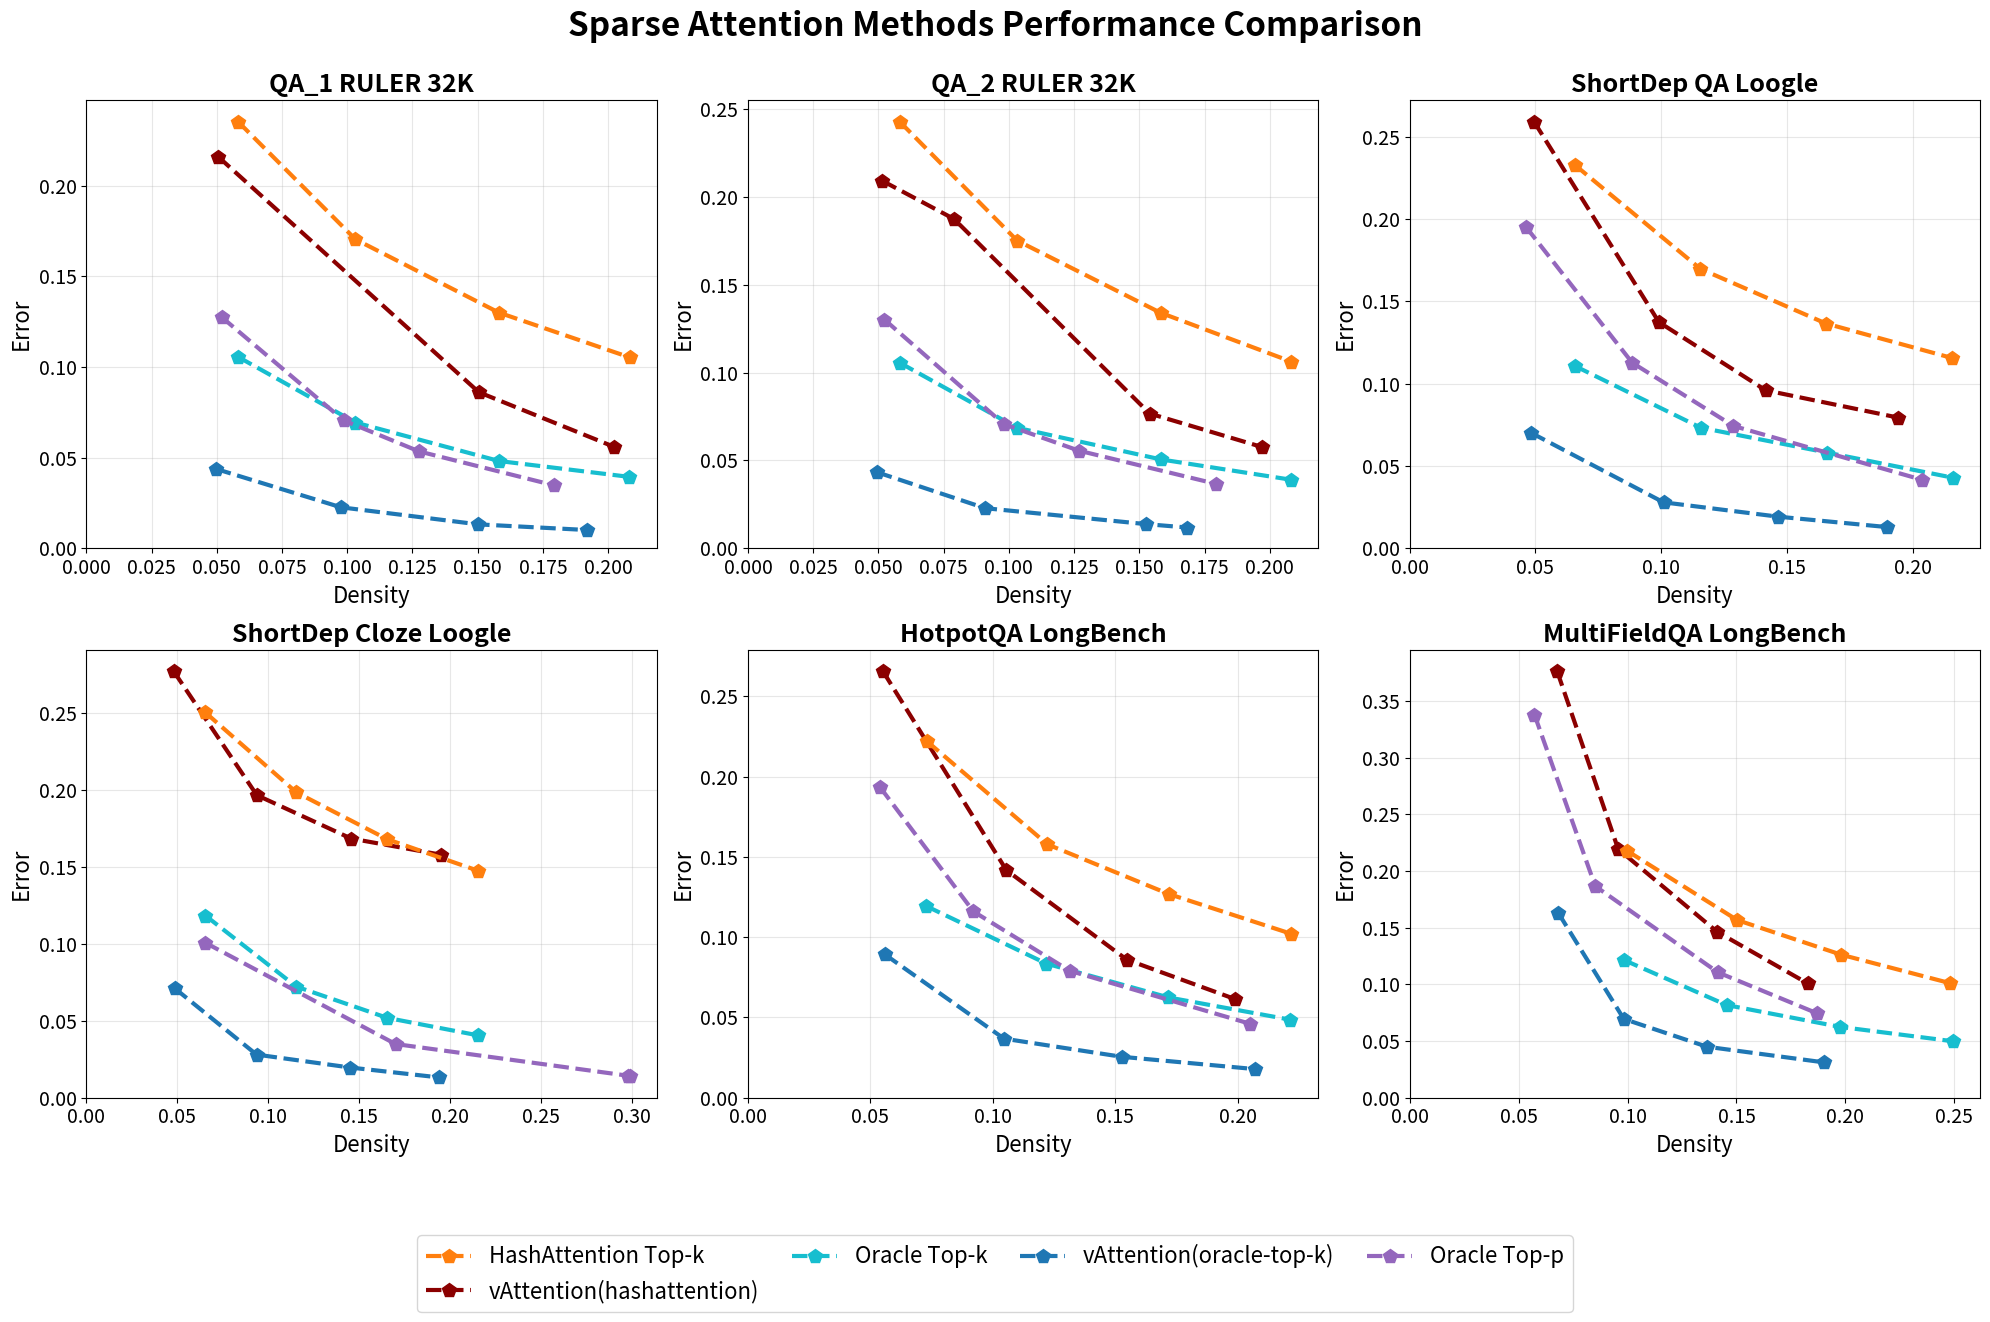

Reproduce this figure in Python.
#!/usr/bin/env python3
"""Plot attention method performance data.

This script creates a plot showing the relationship between density and error
for different attention methods.
"""

import matplotlib
matplotlib.use('Agg')  # Use non-interactive backend
import matplotlib.pyplot as plt
import numpy as np
from typing import Dict, List, Tuple

def parse_data(data_name: str) -> Tuple[Dict[str, List[Tuple[float, float]]], str]:
    """Parse the raw data into organized format.
    
    Returns:
        Tuple containing:
        - Dict mapping method names to list of (density, error) tuples
        - String with the plot name for output file
    """
    # Raw data as provided
    shortdep_qa = """
    sink_local_oracle_top_k_adaptive_sampling,0.146384,0.019202
    sink_local_oracle_top_k_adaptive_sampling,0.048310,0.070139
    sink_local_hash_attention_top_k_adaptive_sampling,0.194078,0.079443
    sink_local_oracle_top_k,0.215946,0.042876
    sink_local_hash_attention_top_k_adaptive_sampling,0.099103,0.137432
    sink_local_hash_attention_top_k,0.215524,0.115667
    sink_local_hash_attention_top_k,0.065669,0.232989
    sink_local_oracle_top_k,0.115739,0.073275
    sink_local_oracle_top_k,0.165825,0.058167
    sink_local_oracle_top_k_adaptive_sampling,0.100929,0.027899
    sink_local_hash_attention_top_k,0.165527,0.136591
    sink_local_hash_attention_top_k_adaptive_sampling,0.141602,0.095972
    sink_local_hash_attention_top_k_adaptive_sampling,0.049462,0.259293
    sink_local_oracle_top_k,0.065675,0.110791
    sink_local_oracle_top_k_adaptive_sampling,0.189660,0.012876
    sink_local_hash_attention_top_k,0.115615,0.169794
    sink_local_oracle_top_p,0.046264,0.195296
    sink_local_oracle_top_p,0.088468,0.112782
    sink_local_oracle_top_p,0.128702,0.074335
    sink_local_oracle_top_p,0.203514,0.041692
    """
    shortdep_cloze = """
    sink_local_oracle_top_k_adaptive_sampling,0.145063,0.019633
    sink_local_oracle_top_k_adaptive_sampling,0.048608,0.071137
    sink_local_hash_attention_top_k_adaptive_sampling,0.194726,0.158095
    sink_local_oracle_top_k,0.215420,0.040531
    sink_local_hash_attention_top_k_adaptive_sampling,0.093704,0.196768
    sink_local_hash_attention_top_k,0.215414,0.147568
    sink_local_hash_attention_top_k,0.065413,0.250572
    sink_local_oracle_top_k,0.115413,0.072269
    sink_local_oracle_top_k,0.165402,0.051934
    sink_local_oracle_top_k_adaptive_sampling,0.093562,0.028051
    sink_local_hash_attention_top_k,0.165401,0.168105
    sink_local_hash_attention_top_k_adaptive_sampling,0.145577,0.168549
    sink_local_hash_attention_top_k_adaptive_sampling,0.047984,0.277436
    sink_local_oracle_top_k,0.065427,0.118486
    sink_local_oracle_top_k_adaptive_sampling,0.193612,0.013235
    sink_local_hash_attention_top_k,0.115420,0.198599
    sink_local_oracle_top_p,0.298482,0.014339
    sink_local_oracle_top_p,0.065194,0.100925
    sink_local_oracle_top_p,0.169924,0.034923
    sink_local_oracle_top_p,0.297403,0.014353
    """
    hotpotqa = """
    sink_local_oracle_top_k_adaptive_sampling,0.152574,0.025505
    sink_local_oracle_top_k_adaptive_sampling,0.055908,0.089229
    sink_local_hash_attention_top_k_adaptive_sampling,0.198917,0.061421
    sink_local_oracle_top_k,0.221413,0.048596
    sink_local_hash_attention_top_k_adaptive_sampling,0.105509,0.141730
    sink_local_hash_attention_top_k,0.221787,0.102106
    sink_local_hash_attention_top_k,0.073072,0.222028
    sink_local_oracle_top_k,0.121856,0.083511
    sink_local_oracle_top_k,0.171683,0.062462
    sink_local_oracle_top_k_adaptive_sampling,0.104538,0.036789
    sink_local_hash_attention_top_k,0.171797,0.126884
    sink_local_hash_attention_top_k_adaptive_sampling,0.154702,0.085973
    sink_local_hash_attention_top_k_adaptive_sampling,0.055090,0.265673
    sink_local_oracle_top_k,0.072654,0.119449
    sink_local_oracle_top_k_adaptive_sampling,0.207016,0.017826
    sink_local_hash_attention_top_k,0.122292,0.157777
    sink_local_oracle_top_p,0.053907,0.193479
    sink_local_oracle_top_p,0.092051,0.116004
    sink_local_oracle_top_p,0.131323,0.079087
    sink_local_oracle_top_p,0.204828,0.046133
    """

    multifield = """
    sink_local_oracle_top_k_adaptive_sampling,0.136479,0.044981
    sink_local_oracle_top_k_adaptive_sampling,0.068225,0.163068
    sink_local_hash_attention_top_k_adaptive_sampling,0.182615,0.100923
    sink_local_oracle_top_k,0.249299,0.049829
    sink_local_hash_attention_top_k_adaptive_sampling,0.095709,0.219421
    sink_local_hash_attention_top_k,0.248065,0.101054
    sink_local_hash_attention_top_k,0.099783,0.217910
    sink_local_oracle_top_k,0.145444,0.081787
    sink_local_oracle_top_k,0.197457,0.062538
    sink_local_oracle_top_k_adaptive_sampling,0.098285,0.069518
    sink_local_hash_attention_top_k,0.198146,0.126159
    sink_local_hash_attention_top_k_adaptive_sampling,0.141125,0.146414
    sink_local_hash_attention_top_k_adaptive_sampling,0.067695,0.376394
    sink_local_oracle_top_k,0.098179,0.121627
    sink_local_oracle_top_k_adaptive_sampling,0.190115,0.031201
    sink_local_hash_attention_top_k,0.150312,0.156784
    sink_local_oracle_top_p,0.057302,0.337931
    sink_local_oracle_top_p,0.085191,0.186692
    sink_local_oracle_top_p,0.141493,0.110598
    sink_local_oracle_top_p,0.186919,0.074550
    """

    ruler_qa_1 ="""
    sink_local_hash_attention_top_k,0.058163,0.235393
    sink_local_hash_attention_top_k,0.103137,0.170459
    sink_local_hash_attention_top_k,0.158154,0.130000
    sink_local_hash_attention_top_k,0.208165,0.105360
    sink_local_hash_attention_top_k_adaptive_sampling,0.050596,0.215980
    sink_local_hash_attention_top_k_adaptive_sampling,0.150443,0.086075
    sink_local_hash_attention_top_k_adaptive_sampling,0.202130,0.056033
    sink_local_oracle_top_k,0.058165,0.105583
    sink_local_oracle_top_k,0.103157,0.069357
    sink_local_oracle_top_k,0.158174,0.048120
    sink_local_oracle_top_k,0.208157,0.039362
    sink_local_oracle_top_k_adaptive_sampling,0.049701,0.043761
    sink_local_oracle_top_k_adaptive_sampling,0.097586,0.022588
    sink_local_oracle_top_k_adaptive_sampling,0.150255,0.013158
    sink_local_oracle_top_k_adaptive_sampling,0.191966,0.010042
    sink_local_oracle_top_p,0.051830,0.127600
    sink_local_oracle_top_p,0.098654,0.070521
    sink_local_oracle_top_p,0.127560,0.053414
    sink_local_oracle_top_p,0.179152,0.034741
    """

    ruler_qa_2 = """
    sink_local_hash_attention_top_k,0.058157,0.243065
    sink_local_hash_attention_top_k,0.103150,0.175304
    sink_local_hash_attention_top_k,0.158159,0.134139
    sink_local_hash_attention_top_k,0.208169,0.106352
    sink_local_hash_attention_top_k_adaptive_sampling,0.051537,0.209314
    sink_local_hash_attention_top_k_adaptive_sampling,0.078947,0.187638
    sink_local_hash_attention_top_k_adaptive_sampling,0.153942,0.076740
    sink_local_hash_attention_top_k_adaptive_sampling,0.196851,0.057732
    sink_local_oracle_top_k,0.058164,0.105703
    sink_local_oracle_top_k,0.103121,0.068634
    sink_local_oracle_top_k,0.158173,0.050621
    sink_local_oracle_top_k,0.208168,0.039016
    sink_local_oracle_top_k_adaptive_sampling,0.049467,0.043303
    sink_local_oracle_top_k_adaptive_sampling,0.090930,0.022806
    sink_local_oracle_top_k_adaptive_sampling,0.152515,0.013741
    sink_local_oracle_top_k_adaptive_sampling,0.168363,0.011796
    sink_local_oracle_top_p,0.052304,0.130287
    sink_local_oracle_top_p,0.097983,0.070763
    sink_local_oracle_top_p,0.126857,0.055570
    sink_local_oracle_top_p,0.179323,0.036691
""" 
    if data_name == 'ruler_qa_1':
        raw_data = ruler_qa_1
    elif data_name == 'ruler_qa_2':
        raw_data = ruler_qa_2
    elif data_name == 'shortdep_qa':
        raw_data = shortdep_qa
    elif data_name == 'shortdep_cloze':
        raw_data = shortdep_cloze
    elif data_name == 'hotpotqa':
        raw_data = hotpotqa
    elif data_name == 'multifield':
        raw_data = multifield
    else:
        raise ValueError(f"Invalid data name: {data_name}")

    plot_name = data_name
    data: Dict[str, List[Tuple[float, float]]] = {}
    
    for line in raw_data.strip().split('\n'):
        if line.strip():
            # Handle CSV format (comma-separated values)
            parts: List[str] = line.strip().split(',')
            if len(parts) >= 3:
                method_name: str = parts[0]
                density: float = float(parts[1])
                error: float = float(parts[2])
                
                if method_name not in data:
                    data[method_name] = []
                data[method_name].append((density, error))
    
    # Sort each method's data by density
    for method in data:
        data[method].sort(key=lambda x: x[0])
    
    return data, plot_name

def parse_data_averaged(data_name: str) -> Tuple[Dict[str, List[Tuple[float, float]]], str]:
    if data_name == 'avg-ruler':
        data1 = parse_data('ruler_qa_1')[0]
        data2 = parse_data('ruler_qa_2')[0]
    elif data_name == 'avg-loogle':
        data1 = parse_data('shortdep_qa')[0]
        data2 = parse_data('shortdep_cloze')[0]
    elif data_name == 'avg-longbench':
        data1 = parse_data('hotpotqa')[0]
        data2 = parse_data('multifield')[0]
    else:
        raise ValueError(f"Invalid data name: {data_name}")
    
    

def create_plot(data_name: str) -> None:
    """Create and display the plot."""
    # Parse data
    result = parse_data(data_name)
    data: Dict[str, List[Tuple[float, float]]] = result[0]
    plot_name: str = result[1]
    
    # Legend mapping as specified - matching plot_pareto.py style
    legend_mapping: Dict[str, str] = {
        'sink_local_oracle_top_k': 'Oracle Top-k',
        'sink_local_oracle_top_k_adaptive_sampling': 'vAttention(oracle-top-k)',
        'sink_local_hash_attention_top_k': 'HashAttention Top-k',
        'sink_local_hash_attention_top_k_adaptive_sampling': 'vAttention(hashattention)',
        'sink_local_magic_pig': 'magic_pig',
        'sink_local_oracle_top_p': 'Oracle Top-p',
    }
    
    # Colors matching plot_pareto.py exactly
    color_mapping: Dict[str, str] = {
        'sink_local_oracle_top_k': '#17becf',  # cyan/light blue - matches Oracle Top-k
        'sink_local_oracle_top_k_adaptive_sampling': '#1f77b4',  # blue - matches vAttention(oracle-top-k)
        'sink_local_hash_attention_top_k': '#ff7f0e',  # orange - matches HashAttention Top-k
        'sink_local_hash_attention_top_k_adaptive_sampling': '#8b0000',  # dark red/maroon - matches vAttention(hashattention)
        'sink_local_magic_pig': '#2ca02c',  # green
        'sink_local_oracle_top_p': '#9467bd',  # purple - matches Oracle Top-p
    }
    
    # Create figure and axis
    fig, ax = plt.subplots(figsize=(10, 6))
    
    # Plot each method
    markers: List[str] = ['o', 's', '^', 'D', 'v', '<', '>']
    
    for i, (method, points) in enumerate(data.items()):
        densities: List[float] = [p[0] for p in points]
        errors: List[float] = [p[1] for p in points]
        
        legend_name: str = legend_mapping.get(method, method)
        color: str = color_mapping.get(method, '#000000')  # default to black if not found
        
        # Plot with dotted lines and markers (7px = ~5pt markersize)
        ax.plot(densities, errors, 
                linestyle='--', 
                marker=markers[i % len(markers)], 
                markersize=7,
                linewidth=2,
                color=color,
                label=legend_name)
    
    # Create a descriptive title based on dataset name
    title_mapping: Dict[str, str] = {
        'ruler_qa_1': 'qa_1: Ruler 32K',
        'ruler_qa_2': 'qa_2: Ruler 32K', 
        'shortdep_qa': 'shortdep_qa: Loogle (16K)',
        'shortdep_cloze': 'shortdep_cloze: Loogle (16k)',
        'hotpotqa': 'hotpotqa: Longbench',
        'multifield': 'multifield: Longbench'
    }
    
    plot_title: str = title_mapping.get(data_name, f'{data_name}: Attention Method Performance')
    
    # Customize plot
    ax.set_xlabel('Density', fontsize=12)
    ax.set_ylabel('Error', fontsize=12)
    ax.set_title(plot_title, fontsize=14)
    ax.grid(True, alpha=0.3)
    ax.legend(fontsize=10)
    
    # Set reasonable axis limits
    ax.set_xlim(0, max([max([p[0] for p in points]) for points in data.values()]) * 1.05)
    ax.set_ylim(0, max([max([p[1] for p in points]) for points in data.values()]) * 1.05)
    
    plt.tight_layout()
    
    # Save the plot
    plt.savefig(plot_name + '.png', dpi=300, bbox_inches='tight')
    print(f"Plot saved as '{plot_name}.png'")
    plt.show()

def create_combined_plot() -> None:
    """Create a combined plot with all datasets in a 2x3 grid."""
    # List of all datasets
    datasets: List[str] = ['ruler_qa_1', 'ruler_qa_2', 'shortdep_qa', 'shortdep_cloze', 'hotpotqa', 'multifield']
    
    # Create figure with subplots (2 rows, 3 columns) - larger figure for better readability
    fig, axes = plt.subplots(2, 3, figsize=(20, 14))
    axes = axes.flatten()  # Flatten for easy indexing
    
    # Legend mapping as specified - matching plot_pareto.py style
    legend_mapping: Dict[str, str] = {
        'sink_local_oracle_top_k': 'Oracle Top-k',
        'sink_local_oracle_top_k_adaptive_sampling': 'vAttention(oracle-top-k)',
        'sink_local_hash_attention_top_k': 'HashAttention Top-k',
        'sink_local_hash_attention_top_k_adaptive_sampling': 'vAttention(hashattention)',
        'sink_local_magic_pig': 'magic_pig',
        'sink_local_oracle_top_p': 'Oracle Top-p'
    }
    
    # Colors matching plot_pareto.py exactly
    color_mapping: Dict[str, str] = {
        'sink_local_oracle_top_k': '#17becf',  # cyan/light blue - matches Oracle Top-k
        'sink_local_oracle_top_k_adaptive_sampling': '#1f77b4',  # blue - matches vAttention(oracle-top-k)
        'sink_local_hash_attention_top_k': '#ff7f0e',  # orange - matches HashAttention Top-k
        'sink_local_hash_attention_top_k_adaptive_sampling': '#8b0000',  # dark red/maroon - matches vAttention(hashattention)
        'sink_local_magic_pig': '#2ca02c',  # green
        'sink_local_oracle_top_p': '#9467bd',  # purple - matches Oracle Top-p
    }
    
    # Title mapping
    title_mapping: Dict[str, str] = {
        'ruler_qa_1': 'QA_1 RULER 32K',
        'ruler_qa_2': 'QA_2 RULER 32K', 
        'shortdep_qa': 'ShortDep QA Loogle',
        'shortdep_cloze': 'ShortDep Cloze Loogle',
        'hotpotqa': 'HotpotQA LongBench',
        'multifield': 'MultiFieldQA LongBench'
    }
    
    # Use pentagon markers for all methods like in plot_pareto.py
    marker_style: str = 'p'  # Pentagon marker for all methods
    
    # Plot each dataset
    for idx, data_name in enumerate(datasets):
        ax = axes[idx]
        
        # Parse data for this dataset
        result = parse_data(data_name)
        data: Dict[str, List[Tuple[float, float]]] = result[0]
        
        # Plot each method
        for method, points in data.items():
            densities: List[float] = [p[0] for p in points]
            errors: List[float] = [p[1] for p in points]
            
            legend_name: str = legend_mapping.get(method, method)
            color: str = color_mapping.get(method, '#000000')  # default to black if not found
            
            # Plot with dotted lines and pentagon markers (matching plot_pareto.py style)
            ax.plot(densities, errors, 
                    linestyle='--', 
                    marker=marker_style, 
                    markersize=10,  # Larger markers like plot_pareto.py
                    linewidth=3,    # Thicker lines like plot_pareto.py
                    color=color,
                    label=legend_name)
        
        # Customize subplot with larger fonts
        ax.set_xlabel('Density', fontsize=16)  # Increased from 10
        ax.set_ylabel('Error', fontsize=16)    # Increased from 10
        ax.set_title(title_mapping.get(data_name, data_name), fontsize=18, fontweight='bold')  # Increased from 12, added bold
        ax.tick_params(axis='both', which='major', labelsize=14)  # Larger tick labels
        ax.grid(True, alpha=0.3)
        
        # Set reasonable axis limits
        if data:
            max_density = max([max([p[0] for p in points]) for points in data.values()])
            max_error = max([max([p[1] for p in points]) for points in data.values()])
            ax.set_xlim(0, max_density * 1.05)
            ax.set_ylim(0, max_error * 1.05)
    
    # Add a global legend with better styling
    handles, labels = axes[0].get_legend_handles_labels()
    fig.legend(handles, labels, 
              loc='lower center', bbox_to_anchor=(0.5, 0.02),
              ncol=min(4, len(handles)), fontsize=16,  # Larger legend font, max 4 columns
              frameon=True, borderaxespad=0, 
              columnspacing=1.5, handletextpad=0.8)
    
    # Overall title with larger font
    fig.suptitle('Sparse Attention Methods Performance Comparison', 
                fontsize=24, fontweight='bold', y=0.95)
    
    # Use tight layout with proper spacing for legend (matching plot_pareto.py)
    plt.tight_layout(rect=[0, 0.12, 1, 0.95])
    
    # Save the combined plot
    plt.savefig('combined_attention_results.png', dpi=300, bbox_inches='tight')
    print("Combined plot saved as 'combined_attention_results.png'")
    plt.show()

if __name__ == "__main__":
    print("Starting plot generation...")
    # Create the combined plot with all datasets in a 2x3 grid
    create_combined_plot()
    print("Plot generation completed!")
    
    # Uncomment below lines if you want individual plots as well
    # create_plot('ruler_qa_1')
    # create_plot('ruler_qa_2')
    # create_plot('shortdep_qa')
    # create_plot('shortdep_cloze')
    # create_plot('hotpotqa')
    # create_plot('multifield')
